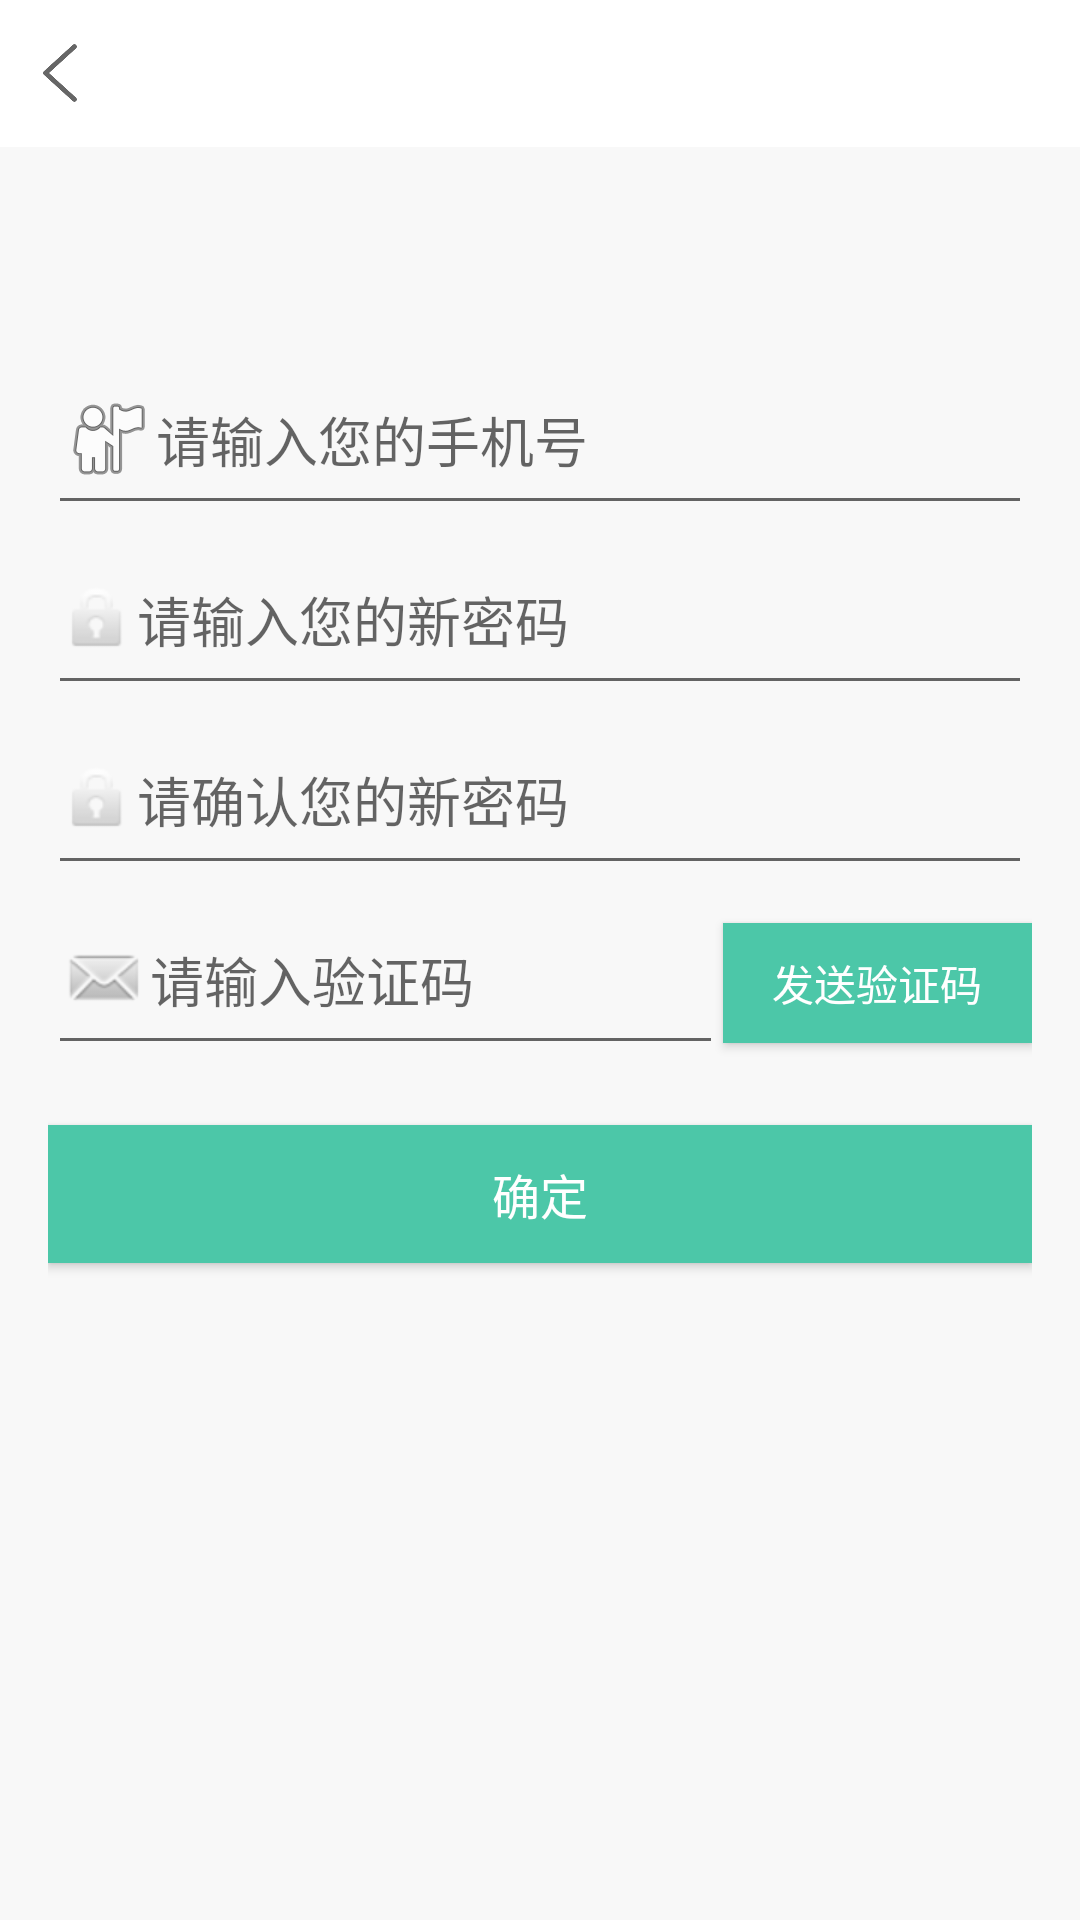

Layout XML and referenced resources for this Android screen:
<!-- AndroidManifest.xml: application theme Theme.AppCompat.Light.NoActionBar -->
<!-- res/layout/activity_password.xml -->
<?xml version="1.0" encoding="utf-8"?>
<LinearLayout xmlns:android="http://schemas.android.com/apk/res/android"
    android:layout_width="match_parent"
    android:layout_height="match_parent"
    android:background="@color/color_right_bg"
    android:orientation="vertical">
    <include layout="@layout/top_bar_back"/>
<RelativeLayout
    android:layout_width="match_parent"
    android:layout_height="match_parent"
    android:paddingBottom="@dimen/activity_vertical_margin"
    android:paddingLeft="@dimen/activity_horizontal_margin"
    android:paddingRight="@dimen/activity_horizontal_margin"
    android:paddingTop="@dimen/activity_vertical_margin"
    android:weightSum="1">

    <EditText
        android:drawableLeft="@android:drawable/ic_menu_myplaces"
        android:layout_width="match_parent"
        android:layout_height="60dp"
        android:inputType="number"
        android:ems="10"
        android:id="@+id/username"
        android:layout_alignParentTop="true"
        android:hint="请输入您的手机号"
        android:layout_marginTop="50dp"
         />



    <EditText
        android:drawableLeft="@android:drawable/ic_lock_idle_lock"
        android:layout_width="match_parent"
        android:layout_height="60dp"
        android:inputType="textPassword"
        android:ems="10"
        android:id="@+id/password"
        android:hint="请输入您的新密码"
        android:layout_below="@+id/username"
        />



    <EditText
        android:drawableLeft="@android:drawable/ic_lock_idle_lock"
        android:layout_width="match_parent"
        android:layout_height="60dp"
        android:inputType="textPassword"
        android:ems="10"
        android:id="@+id/re_password"
        android:layout_below="@+id/password"
        android:layout_centerHorizontal="true"
        android:hint="请确认您的新密码" />
    <LinearLayout
        android:id="@+id/codelin"
        android:layout_width="match_parent"
        android:layout_height="60dp"
        android:orientation="horizontal"
        android:layout_below="@+id/re_password">
        <EditText
            android:id="@+id/idcode"
            android:drawableLeft="@android:drawable/sym_action_email"
            android:layout_width="wrap_content"
            android:layout_height="60dp"
            android:inputType="number"
            android:ems="10"
            android:layout_weight="1"
            android:layout_centerHorizontal="true"
            android:hint="请输入验证码" />
        <Button
            android:id="@+id/sendcode"
            android:layout_width="wrap_content"
            android:layout_height="40dp"
            android:layout_weight="1"
            android:text="发送验证码"
            android:textColor="#ffffff"
            android:textSize="14dp"
            android:background="@color/color_title_bg"
             />
    </LinearLayout>

    <Button
        android:layout_width="match_parent"
        android:layout_height="46dp"
        android:text="确定"
        android:id="@+id/btn_submit"
        android:textColor="#ffffff"
        android:textSize="16dp"
        android:background="@color/color_title_bg"
        android:layout_below="@+id/codelin"
        android:layout_marginTop="20dp" />

</RelativeLayout>
</LinearLayout>
<!-- res/layout/top_bar_back.xml (included above) -->
<?xml version="1.0" encoding="utf-8"?>
<RelativeLayout xmlns:android="http://schemas.android.com/apk/res/android"
     android:layout_width="match_parent"
     android:layout_height="49dp"
     android:background="@color/color_white"
     android:id="@+id/bar_layout"
     android:gravity="bottom"
    >
    <RelativeLayout
        android:layout_width="fill_parent"
        android:layout_height="49dp">
        <ImageView
            android:id="@+id/top_back_btn"
            android:layout_width="20dp"
            android:layout_height="20dp"
            android:layout_centerVertical="true"
            android:layout_marginLeft="10dp"
            android:scaleType="fitXY"
            android:src="@mipmap/back"
            />
        <TextView
            android:id="@+id/top_bar_title"
            android:layout_width="wrap_content"
            android:layout_height="wrap_content"
            android:text=""
            android:layout_centerInParent="true"
            android:textSize="16dp"
            android:textColor="@color/color_333333"
            />


 </RelativeLayout>
</RelativeLayout>
<!-- resources referenced by this layout -->
<resources>
  <color name="color_right_bg">#f8f8f8</color>
  <color name="color_title_bg">#4cc7a8</color>
  <color name="color_white">#ffffff</color>
  <dimen name="activity_horizontal_margin">16dp</dimen>
  <dimen name="activity_vertical_margin">16dp</dimen>
  <!-- mipmap back: png bitmap (mipmap-xxhdpi, 4178 bytes) -->
</resources>
